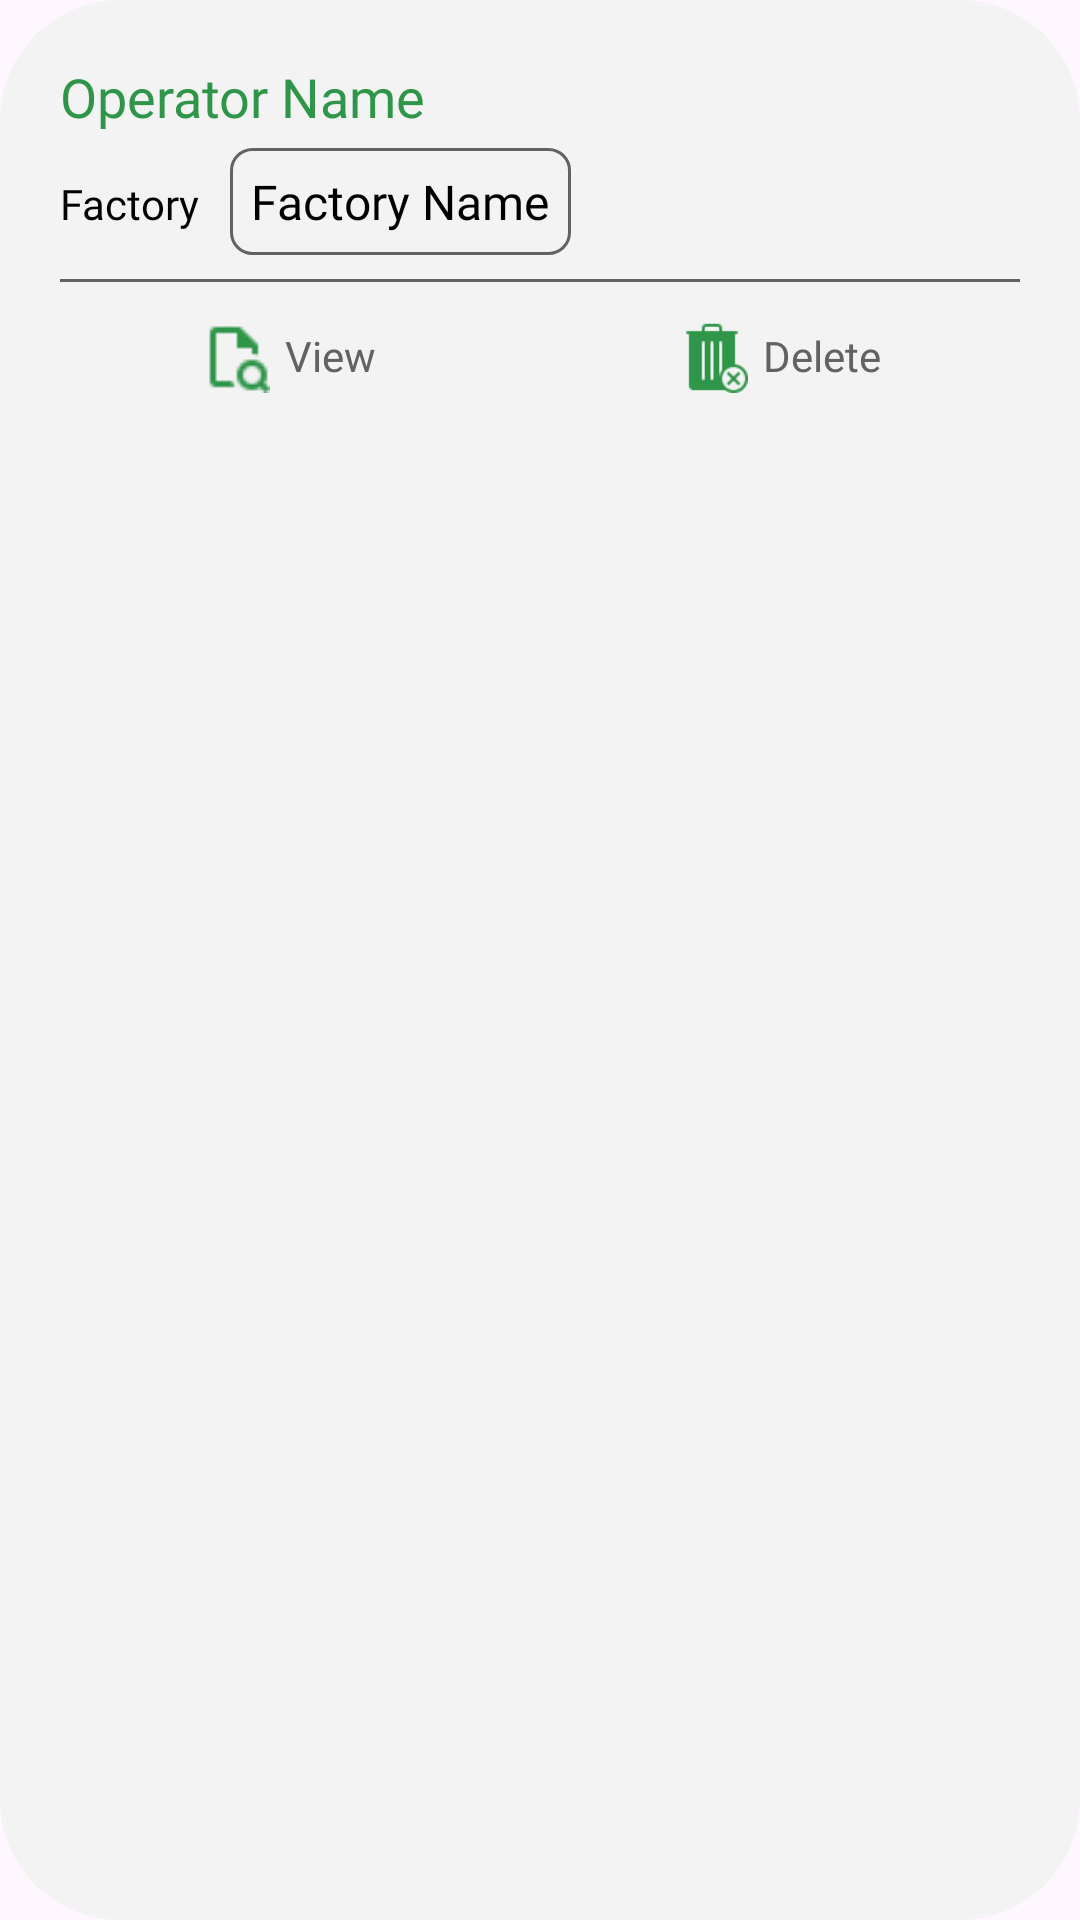

Android layout source for this screen:
<!-- AndroidManifest.xml: application theme Theme.Factory_Emission -->
<!-- res/layout/operator_layout.xml -->
<?xml version="1.0" encoding="utf-8"?>
<LinearLayout xmlns:android="http://schemas.android.com/apk/res/android"
    xmlns:tools="http://schemas.android.com/tools"
    android:layout_width="match_parent"
    android:layout_height="wrap_content"
    android:orientation="vertical"
    android:background="@drawable/curved_back"
    android:layout_marginVertical="10dp"
    android:padding="20dp">

    <TextView
        android:id="@+id/txtID"
        android:layout_width="wrap_content"
        android:layout_height="wrap_content"
        android:visibility="gone" />

    <TextView
        android:id="@+id/txtName"
        android:layout_width="match_parent"
        android:layout_height="wrap_content"
        android:textSize="18sp"
        android:fontFamily="@font/oswald_bold"
        android:textColor="@color/green"
        android:gravity="left"
        android:text="Operator Name" />
    <LinearLayout
        android:layout_width="match_parent"
        android:layout_height="wrap_content"
        android:orientation="horizontal">
    <TextView
        android:id="@+id/txt1"
        android:layout_width="wrap_content"
        android:layout_height="wrap_content"
        android:textSize="14sp"
        android:layout_marginTop="5dp"
        android:fontFamily="@font/lunasima_regular"
        android:textColor="@color/black"
        android:gravity="left"
        android:text="Factory" />
        <TextView
            android:id="@+id/txtFactory"
            android:layout_width="wrap_content"
            android:layout_height="wrap_content"
            android:textSize="16sp"
            android:layout_marginTop="5dp"
            android:layout_marginLeft="10dp"
            android:padding="7dp"
            android:background="@drawable/round_text"
            android:fontFamily="@font/lunasima_regular"
            android:textColor="@color/black"
            android:text="Factory Name" />
    </LinearLayout>
    <View
        android:layout_width="match_parent"
        android:layout_height="1dp"
        android:background="@color/dark_gray"
        android:layout_marginTop="8dp"
        android:layout_marginBottom="8dp"/>
    <LinearLayout
        android:layout_width="match_parent"
        android:layout_height="wrap_content"
        android:layout_marginTop="5dp"
        android:gravity="center_horizontal"
        android:orientation="horizontal">
        <ImageView
            android:layout_width="24dp"
            android:layout_height="24dp"
            android:src="@drawable/view"
            android:id="@+id/imgView"/>
        <TextView
            android:id="@+id/txtView"
            android:layout_width="wrap_content"
            android:layout_height="wrap_content"
            android:textSize="14sp"
            android:layout_marginTop="2dp"
            android:textColor="@color/dark_gray"
            android:layout_marginLeft="5dp"
            android:fontFamily="@font/lunasima_bold"
            android:text="@string/view" />
        <ImageView
            android:layout_width="24dp"
            android:layout_height="24dp"
            android:src="@drawable/delete"
            android:layout_marginLeft="100dp"
            android:id="@+id/imgDelete"/>
        <TextView
            android:id="@+id/txtDelete"
            android:layout_width="wrap_content"
            android:layout_height="wrap_content"
            android:textSize="14sp"
            android:layout_marginTop="2dp"
            android:textColor="@color/dark_gray"
            android:layout_marginLeft="5dp"
            android:fontFamily="@font/lunasima_bold"
            android:text="@string/delete" />
    </LinearLayout>



</LinearLayout>
<!-- resources referenced by this layout -->
<resources>
  <color name="black">#FF000000</color>
  <color name="dark_gray">#626262</color>
  <color name="green">#2E9549</color>
  <!-- drawable curved_back (drawable) -->
  <?xml version="1.0" encoding="utf-8"?>
  <shape xmlns:android="http://schemas.android.com/apk/res/android"  android:shape="rectangle">
      <solid android:color="@color/light_gray"/>
      <corners
          android:topLeftRadius="40dp"
          android:bottomLeftRadius="40dp"
          android:topRightRadius="40dp"
          android:bottomRightRadius="40dp" />
  </shape>
  <!-- drawable delete: png bitmap (drawable, 788 bytes) -->
  <!-- drawable round_text (drawable) -->
  <?xml version="1.0" encoding="utf-8"?>
  <shape xmlns:android="http://schemas.android.com/apk/res/android"  android:shape="rectangle">
      <solid android:color="@color/light_gray"/>
      <stroke
          android:color="@color/dark_gray"
          android:width="1dp" />
      <corners android:radius="7dp"/>
  </shape>
  <!-- drawable view: png bitmap (drawable, 397 bytes) -->
  <string name="delete">Delete</string>
  <string name="view">View</string>
  <style name="Theme.Factory_Emission" parent="Base.Theme.Factory_Emission" />
  <color name="light_gray">#F3F3F3</color>
  <style name="Base.Theme.Factory_Emission" parent="Theme.Material3.DayNight.NoActionBar">
          
          
      </style>
</resources>
